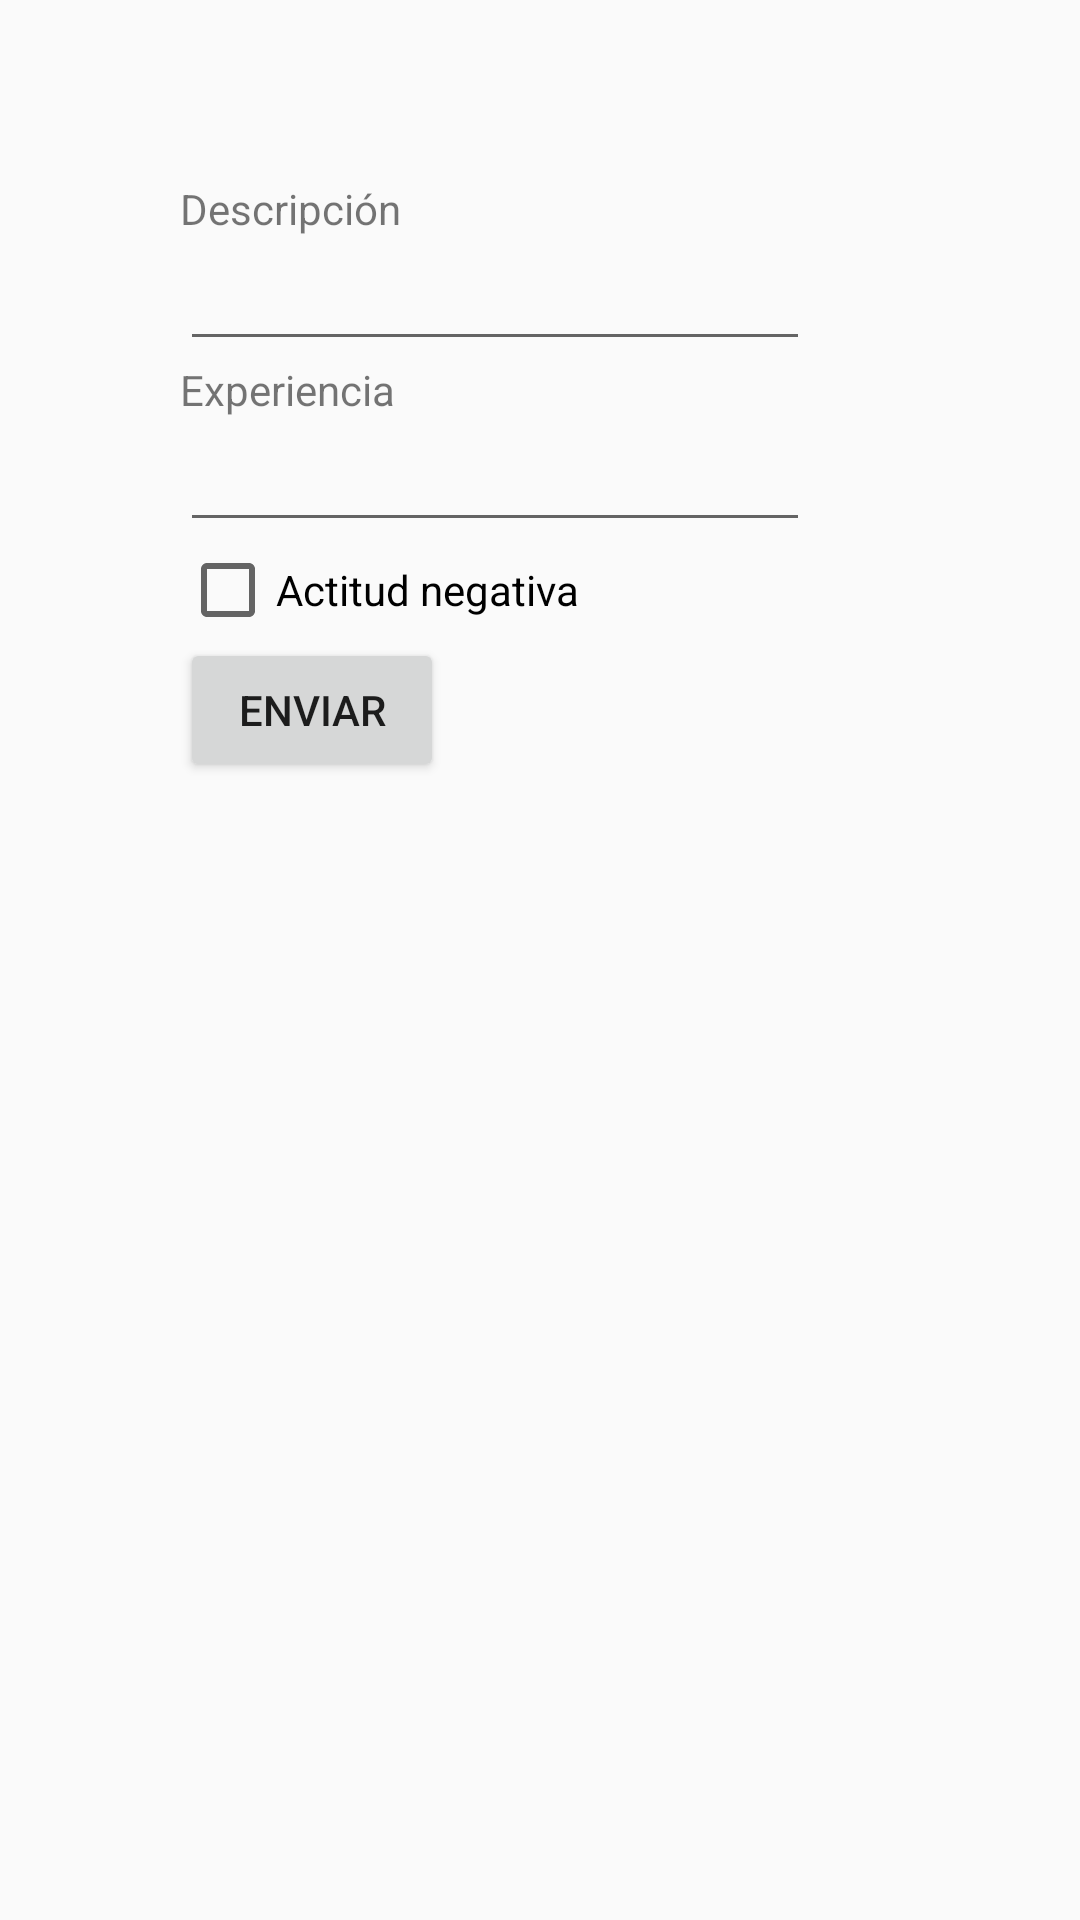

Android layout source for this screen:
<!-- AndroidManifest.xml: application theme AppTheme -->
<!-- res/layout/fragmento_alta_actitud.xml -->
<?xml version="1.0" encoding="utf-8"?>
<LinearLayout xmlns:android="http://schemas.android.com/apk/res/android"
    android:orientation="vertical" android:layout_width="match_parent"
    android:layout_height="match_parent"
    android:padding="60dp">

    <TextView
        android:layout_width="wrap_content"
        android:layout_height="wrap_content"
        android:text="Descripción"
        android:id="@+id/DescripciónA" />

    <EditText
        android:layout_width="wrap_content"
        android:layout_height="wrap_content"
        android:inputType="textMultiLine"
        android:ems="10"
        android:id="@+id/etDescripcionA" />

    <TextView
        android:layout_width="wrap_content"
        android:layout_height="wrap_content"
        android:text="Experiencia"
        android:id="@+id/tvExpA" />

    <EditText
        android:layout_width="wrap_content"
        android:layout_height="wrap_content"
        android:inputType="date|number"
        android:ems="10"
        android:id="@+id/etExperiencia" />

    <CheckBox
        android:layout_width="wrap_content"
        android:layout_height="wrap_content"
        android:text="Actitud negativa"
        android:id="@+id/cbTipoActitud" />

    <Button
        android:layout_width="wrap_content"
        android:layout_height="wrap_content"
        android:text="Enviar"
        android:id="@+id/bAltaA" />

</LinearLayout>
<!-- resources referenced by this layout -->
<resources>
  <style name="AppTheme" parent="Theme.AppCompat.Light">
  
      </style>
</resources>
